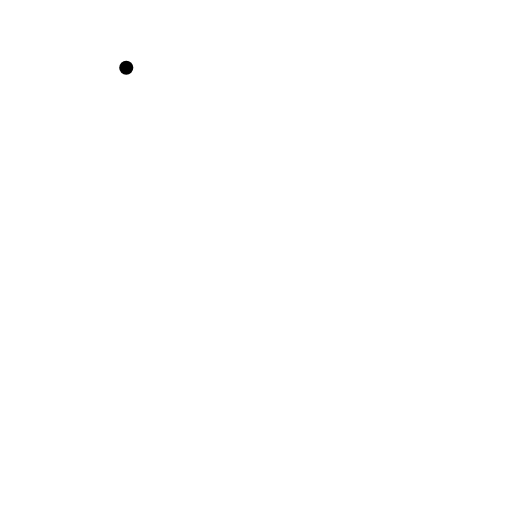
t = 0.00 s
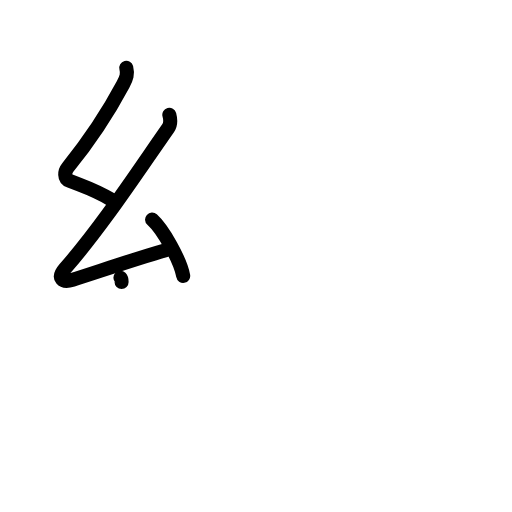
t = 3.08 s
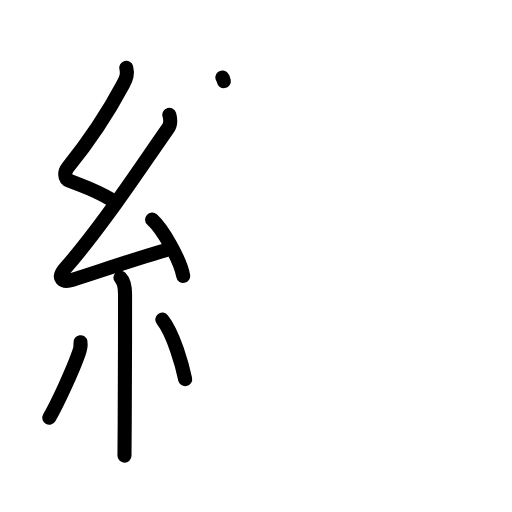
t = 6.08 s
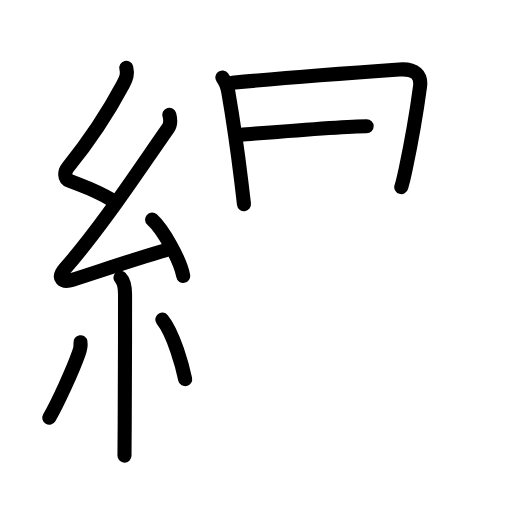
t = 8.75 s
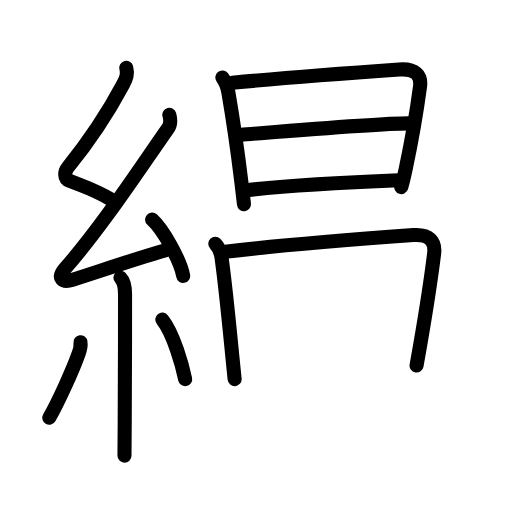
t = 11.94 s
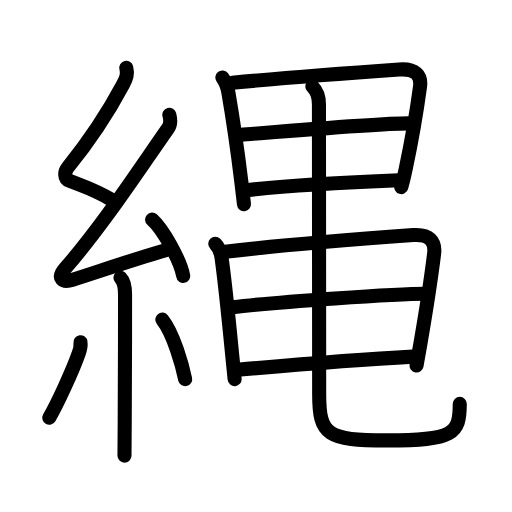
t = 15.00 s

The animated SVG that drew these frames (rendered in a browser with its animation timeline set to each time). Animation: 51 SMIL elements (animate=51); one cycle of 15.00 s.

<?xml version="1.0" encoding="UTF-8"?>
<!--
AniKanjiVG is licensed by CC-BY-SA Paul C. Sommerhoff (https://bitbucket.org/sommerhoff/anikanjivg).
AniKanjiVG uses KanjiVG which is licensed by CC-BY-SA Ulrich Apel (http://kanjivg.tagaini.net).
See also http://creativecommons.org/licenses/by-sa/3.0/
-->
<svg xmlns:kvg='http://kanjivg.tagaini.net' xmlns='http://www.w3.org/2000/svg' width='109' height='109' viewBox='0 0 109 109' style='fill:none;stroke:#000000;stroke-width:3;stroke-linecap:round;stroke-linejoin:round;' id="kvg:kanji_07e04"><g id="kvg:07e04" kvg:element="縄"><g id="kvg:07e04-g1" kvg:element="糸" kvg:position="left" kvg:radical="general"><path id="kvg:07e04-s1" kvg:type="㇜" d="M26.88,14.42c0.34,1.34,0.06,2.18-0.67,3.55c-2.95,5.53-7.08,11.9-11.8,17.72c-0.6,0.74-0.95,2.28,0.5,2.85c3.35,1.33,5.22,1.83,8.97,4.06"><animate attributeName="d" begin="0.0s" dur="0.25s" from="M26.88,14.42C26.88,14.42,26.88,14.42,26.88,14.42" to="M26.88,14.42c0.34,1.34,0.06,2.18-0.67,3.55" />
<animate attributeName="d" begin="0.25s" dur="0.25s" from="M26.88,14.42c0.34,1.34,0.06,2.18-0.67,3.55c0,0,0,0,0,0,0" to="M26.88,14.42c0.34,1.34,0.06,2.18-0.67,3.55c-2.95,5.53-7.08,11.9-11.8,17.72" />
<animate attributeName="d" begin="0.5s" dur="0.25s" from="M26.88,14.42c0.34,1.34,0.06,2.18-0.67,3.55c-2.95,5.53-7.08,11.9-11.8,17.72c0,0,0,0,0,0,0" to="M26.88,14.42c0.34,1.34,0.06,2.18-0.67,3.55c-2.95,5.53-7.08,11.9-11.8,17.72c-0.6,0.74-0.95,2.28,0.5,2.85" />
<animate attributeName="d" begin="0.75s" dur="0.25s" from="M26.88,14.42c0.34,1.34,0.06,2.18-0.67,3.55c-2.95,5.53-7.08,11.9-11.8,17.72c-0.6,0.74-0.95,2.28,0.5,2.85c0,0,0,0,0,0,0" to="M26.88,14.42c0.34,1.34,0.06,2.18-0.67,3.55c-2.95,5.53-7.08,11.9-11.8,17.72c-0.6,0.74-0.95,2.28,0.5,2.85c3.35,1.33,5.22,1.83,8.97,4.06" />
</path>
<path id="kvg:07e04-s2" kvg:type="㇜" d="M36.05,24.43c0.32,1.2,0.17,2.24-0.25,2.84c-6.55,9.36-14.05,20.86-21.98,29.94c-1.73,1.99-0.57,3.04,1.65,2.34c5.01-1.57,13.28-4.43,19.79-6.28"><animate attributeName="d" begin="1.0s" dur="0.25s" from="M36.05,24.43C36.05,24.43,36.05,24.43,36.05,24.43" to="M36.05,24.43c0.32,1.2,0.17,2.24-0.25,2.84" />
<animate attributeName="d" begin="1.25s" dur="0.25s" from="M36.05,24.43c0.32,1.2,0.17,2.24-0.25,2.84c0,0,0,0,0,0,0" to="M36.05,24.43c0.32,1.2,0.17,2.24-0.25,2.84c-6.55,9.36-14.05,20.86-21.98,29.94" />
<animate attributeName="d" begin="1.5s" dur="0.25s" from="M36.05,24.43c0.32,1.2,0.17,2.24-0.25,2.84c-6.55,9.36-14.05,20.86-21.98,29.94c0,0,0,0,0,0,0" to="M36.05,24.43c0.32,1.2,0.17,2.24-0.25,2.84c-6.55,9.36-14.05,20.86-21.98,29.94c-1.73,1.99-0.57,3.04,1.65,2.34" />
<animate attributeName="d" begin="1.75s" dur="0.25s" from="M36.05,24.43c0.32,1.2,0.17,2.24-0.25,2.84c-6.55,9.36-14.05,20.86-21.98,29.94c-1.73,1.99-0.57,3.04,1.65,2.34c0,0,0,0,0,0,0" to="M36.05,24.43c0.32,1.2,0.17,2.24-0.25,2.84c-6.55,9.36-14.05,20.86-21.98,29.94c-1.73,1.99-0.57,3.04,1.65,2.34c5.01-1.57,13.28-4.43,19.79-6.28" />
<animate attributeName="d" begin="0s" dur="1.0s" from="M-100,-100" to="M-100,-100" />
</path>
<path id="kvg:07e04-s3" kvg:type="㇔" d="M32.38,46.75c2.34,2.11,6.04,8.69,6.62,11.98"><animate attributeName="d" begin="2.0s" dur="1.0s" from="M32.38,46.75C32.38,46.75,32.38,46.75,32.38,46.75" to="M32.38,46.75c2.34,2.11,6.04,8.69,6.62,11.98" />
<animate attributeName="d" begin="0s" dur="2.0s" from="M-100,-100" to="M-100,-100" />
</path>
<path id="kvg:07e04-s4" kvg:type="㇑" d="M25.64,59.12c0.75,0.75,0.98,1.88,0.98,3.59c0,9.14-0.01,20.61-0.07,27.37C26.52,93.33,26.5,95.8,26.5,97"><animate attributeName="d" begin="3.0s" dur="0.3333333333333333s" from="M25.64,59.12C25.64,59.12,25.64,59.12,25.64,59.12" to="M25.64,59.12c0.75,0.75,0.98,1.88,0.98,3.59" />
<animate attributeName="d" begin="3.3333333333333335s" dur="0.3333333333333333s" from="M25.64,59.12c0.75,0.75,0.98,1.88,0.98,3.59c0,0,0,0,0,0,0" to="M25.64,59.12c0.75,0.75,0.98,1.88,0.98,3.59c0,9.14-0.01,20.61-0.07,27.37" />
<animate attributeName="d" begin="3.6666666666666665s" dur="0.3333333333333333s" from="M25.64,59.12c0.75,0.75,0.98,1.88,0.98,3.59c0,9.14-0.01,20.61-0.07,27.37c0,0,0,0,0,0,0" to="M25.64,59.12c0.75,0.75,0.98,1.88,0.98,3.59c0,9.14-0.01,20.61-0.07,27.37C26.52,93.33,26.5,95.8,26.5,97" />
<animate attributeName="d" begin="0s" dur="3.0s" from="M-100,-100" to="M-100,-100" />
</path>
<path id="kvg:07e04-s5" kvg:type="㇒" d="M17.13,72.85c0.11,0.78-0.16,1.81-0.36,2.36c-1.28,3.62-4.47,10.61-6.28,13.72"><animate attributeName="d" begin="4.0s" dur="0.5s" from="M17.13,72.85C17.13,72.85,17.13,72.85,17.13,72.85" to="M17.13,72.85c0.11,0.78-0.16,1.81-0.36,2.36" />
<animate attributeName="d" begin="4.5s" dur="0.5s" from="M17.13,72.85c0.11,0.78-0.16,1.81-0.36,2.36c0,0,0,0,0,0,0" to="M17.13,72.85c0.11,0.78-0.16,1.81-0.36,2.36c-1.28,3.62-4.47,10.61-6.28,13.72" />
<animate attributeName="d" begin="0s" dur="4.0s" from="M-100,-100" to="M-100,-100" />
</path>
<path id="kvg:07e04-s6" kvg:type="㇔" d="M34.55,68.04c2.43,3,4.3,9.97,4.87,12.69"><animate attributeName="d" begin="5.0s" dur="1.0s" from="M34.55,68.04C34.55,68.04,34.55,68.04,34.55,68.04" to="M34.55,68.04c2.43,3,4.3,9.97,4.87,12.69" />
<animate attributeName="d" begin="0s" dur="5.0s" from="M-100,-100" to="M-100,-100" />
</path>
</g>
<g id="kvg:07e04-g2" kvg:position="right"><g id="kvg:07e04-g3" kvg:element="日"><path id="kvg:07e04-s7" kvg:type="㇑" d="M47.33,16.5c0.83,1.04,1.06,1.83,1.28,3.13c1.12,6.46,1.88,11.79,2.77,19.07c0.2,1.65,0.39,3.26,0.56,4.76"><animate attributeName="d" begin="6.0s" dur="0.3333333333333333s" from="M47.33,16.5C47.33,16.5,47.33,16.5,47.33,16.5" to="M47.33,16.5c0.83,1.04,1.06,1.83,1.28,3.13" />
<animate attributeName="d" begin="6.333333333333333s" dur="0.3333333333333333s" from="M47.33,16.5c0.83,1.04,1.06,1.83,1.28,3.13c0,0,0,0,0,0,0" to="M47.33,16.5c0.83,1.04,1.06,1.83,1.28,3.13c1.12,6.46,1.88,11.79,2.77,19.07" />
<animate attributeName="d" begin="6.666666666666667s" dur="0.3333333333333333s" from="M47.33,16.5c0.83,1.04,1.06,1.83,1.28,3.13c1.12,6.46,1.88,11.79,2.77,19.07c0,0,0,0,0,0,0" to="M47.33,16.5c0.83,1.04,1.06,1.83,1.28,3.13c1.12,6.46,1.88,11.79,2.77,19.07c0.2,1.65,0.39,3.26,0.56,4.76" />
<animate attributeName="d" begin="0s" dur="6.0s" from="M-100,-100" to="M-100,-100" />
</path>
<path id="kvg:07e04-s8" kvg:type="㇕a" d="M49.47,17.61C61.76,16.46,74.88,15.5,85,14.79c3.38-0.24,4.75,1.21,4.42,3.66c-0.4,2.98-1.83,11.78-3.06,17.55c-0.33,1.55-0.65,2.88-0.93,3.83"><animate attributeName="d" begin="7.0s" dur="0.25s" from="M49.47,17.61C49.47,17.61,49.47,17.61,49.47,17.61" to="M49.47,17.61C61.76,16.46,74.88,15.5,85,14.79" />
<animate attributeName="d" begin="7.25s" dur="0.25s" from="M49.47,17.61C61.76,16.46,74.88,15.5,85,14.79c0,0,0,0,0,0,0" to="M49.47,17.61C61.76,16.46,74.88,15.5,85,14.79c3.38-0.24,4.75,1.21,4.42,3.66" />
<animate attributeName="d" begin="7.5s" dur="0.25s" from="M49.47,17.61C61.76,16.46,74.88,15.5,85,14.79c3.38-0.24,4.75,1.21,4.42,3.66c0,0,0,0,0,0,0" to="M49.47,17.61C61.76,16.46,74.88,15.5,85,14.79c3.38-0.24,4.75,1.21,4.42,3.66c-0.4,2.98-1.83,11.78-3.06,17.55" />
<animate attributeName="d" begin="7.75s" dur="0.25s" from="M49.47,17.61C61.76,16.46,74.88,15.5,85,14.79c3.38-0.24,4.75,1.21,4.42,3.66c-0.4,2.98-1.83,11.78-3.06,17.55c0,0,0,0,0,0,0" to="M49.47,17.61C61.76,16.46,74.88,15.5,85,14.79c3.38-0.24,4.75,1.21,4.42,3.66c-0.4,2.98-1.83,11.78-3.06,17.55c-0.33,1.55-0.65,2.88-0.93,3.83" />
<animate attributeName="d" begin="0s" dur="7.0s" from="M-100,-100" to="M-100,-100" />
</path>
<path id="kvg:07e04-s9" kvg:type="㇐a" d="M51.26,28.69C60,28,80.75,26.25,86.99,26.26"><animate attributeName="d" begin="8.0s" dur="1.0s" from="M51.26,28.69C51.26,28.69,51.26,28.69,51.26,28.69" to="M51.26,28.69C60,28,80.75,26.25,86.99,26.26" />
<animate attributeName="d" begin="0s" dur="8.0s" from="M-100,-100" to="M-100,-100" />
</path>
<path id="kvg:07e04-s10" kvg:type="㇐a" d="M52.82,40.46c9.68-1.09,19.43-1.59,32.1-2.09"><animate attributeName="d" begin="9.0s" dur="1.0s" from="M52.82,40.46C52.82,40.46,52.82,40.46,52.82,40.46" to="M52.82,40.46c9.68-1.09,19.43-1.59,32.1-2.09" />
<animate attributeName="d" begin="0s" dur="9.0s" from="M-100,-100" to="M-100,-100" />
</path>
</g>
<g id="kvg:07e04-g4" kvg:element="日"><path id="kvg:07e04-s11" kvg:type="㇑" d="M45.83,51.88c0.96,0.96,1.19,1.93,1.34,2.99c0.84,6.01,1.51,13.02,2.28,20.89c0.17,1.72,0.33,3.39,0.5,4.95"><animate attributeName="d" begin="10.0s" dur="0.3333333333333333s" from="M45.83,51.88C45.83,51.88,45.83,51.88,45.83,51.88" to="M45.83,51.88c0.96,0.96,1.19,1.93,1.34,2.99" />
<animate attributeName="d" begin="10.333333333333334s" dur="0.3333333333333333s" from="M45.83,51.88c0.96,0.96,1.19,1.93,1.34,2.99c0,0,0,0,0,0,0" to="M45.83,51.88c0.96,0.96,1.19,1.93,1.34,2.99c0.84,6.01,1.51,13.02,2.28,20.89" />
<animate attributeName="d" begin="10.666666666666666s" dur="0.3333333333333333s" from="M45.83,51.88c0.96,0.96,1.19,1.93,1.34,2.99c0.84,6.01,1.51,13.02,2.28,20.89c0,0,0,0,0,0,0" to="M45.83,51.88c0.96,0.96,1.19,1.93,1.34,2.99c0.84,6.01,1.51,13.02,2.28,20.89c0.17,1.72,0.33,3.39,0.5,4.95" />
<animate attributeName="d" begin="0s" dur="10.0s" from="M-100,-100" to="M-100,-100" />
</path>
<path id="kvg:07e04-s12" kvg:type="㇕a" d="M47.97,53.59C61.25,52,74.88,51,88,50.04c3.38-0.25,4.75,1.32,4.42,3.98c-0.51,4.15-1.68,11.96-2.94,19.28c-0.26,1.54-0.53,3.06-0.8,4.51"><animate attributeName="d" begin="11.0s" dur="0.25s" from="M47.97,53.59C47.97,53.59,47.97,53.59,47.97,53.59" to="M47.97,53.59C61.25,52,74.88,51,88,50.04" />
<animate attributeName="d" begin="11.25s" dur="0.25s" from="M47.97,53.59C61.25,52,74.88,51,88,50.04c0,0,0,0,0,0,0" to="M47.97,53.59C61.25,52,74.88,51,88,50.04c3.38-0.25,4.75,1.32,4.42,3.98" />
<animate attributeName="d" begin="11.5s" dur="0.25s" from="M47.97,53.59C61.25,52,74.88,51,88,50.04c3.38-0.25,4.75,1.32,4.42,3.98c0,0,0,0,0,0,0" to="M47.97,53.59C61.25,52,74.88,51,88,50.04c3.38-0.25,4.75,1.32,4.42,3.98c-0.51,4.15-1.68,11.96-2.94,19.28" />
<animate attributeName="d" begin="11.75s" dur="0.25s" from="M47.97,53.59C61.25,52,74.88,51,88,50.04c3.38-0.25,4.75,1.32,4.42,3.98c-0.51,4.15-1.68,11.96-2.94,19.28c0,0,0,0,0,0,0" to="M47.97,53.59C61.25,52,74.88,51,88,50.04c3.38-0.25,4.75,1.32,4.42,3.98c-0.51,4.15-1.68,11.96-2.94,19.28c-0.26,1.54-0.53,3.06-0.8,4.51" />
<animate attributeName="d" begin="0s" dur="11.0s" from="M-100,-100" to="M-100,-100" />
</path>
<path id="kvg:07e04-s13" kvg:type="㇐a" d="M49.51,65.42c9.36-1.17,34.99-2.91,41.23-2.9"><animate attributeName="d" begin="12.0s" dur="1.0s" from="M49.51,65.42C49.51,65.42,49.51,65.42,49.51,65.42" to="M49.51,65.42c9.36-1.17,34.99-2.91,41.23-2.9" />
<animate attributeName="d" begin="0s" dur="12.0s" from="M-100,-100" to="M-100,-100" />
</path>
<path id="kvg:07e04-s14" kvg:type="㇐a" d="M50.57,78.72c9.68-0.85,24.43-2.1,37.35-2.8"><animate attributeName="d" begin="13.0s" dur="1.0s" from="M50.57,78.72C50.57,78.72,50.57,78.72,50.57,78.72" to="M50.57,78.72c9.68-0.85,24.43-2.1,37.35-2.8" />
<animate attributeName="d" begin="0s" dur="13.0s" from="M-100,-100" to="M-100,-100" />
</path>
</g>
<path id="kvg:07e04-s15" kvg:type="㇟" d="M66.49,18.39c1.06,1.06,1.41,2.61,1.41,3.78c0,6.98,0.05,57.01,0.05,61.76c0,8.7,1.67,9.83,14.45,9.83c14.22,0,15.48-1.39,15.48-7.78"><animate attributeName="d" begin="14.0s" dur="0.25s" from="M66.49,18.39C66.49,18.39,66.49,18.39,66.49,18.39" to="M66.49,18.39c1.06,1.06,1.41,2.61,1.41,3.78" />
<animate attributeName="d" begin="14.25s" dur="0.25s" from="M66.49,18.39c1.06,1.06,1.41,2.61,1.41,3.78c0,0,0,0,0,0,0" to="M66.49,18.39c1.06,1.06,1.41,2.61,1.41,3.78c0,6.98,0.05,57.01,0.05,61.76" />
<animate attributeName="d" begin="14.5s" dur="0.25s" from="M66.49,18.39c1.06,1.06,1.41,2.61,1.41,3.78c0,6.98,0.05,57.01,0.05,61.76c0,0,0,0,0,0,0" to="M66.49,18.39c1.06,1.06,1.41,2.61,1.41,3.78c0,6.98,0.05,57.01,0.05,61.76c0,8.7,1.67,9.83,14.45,9.83" />
<animate attributeName="d" begin="14.75s" dur="0.25s" from="M66.49,18.39c1.06,1.06,1.41,2.61,1.41,3.78c0,6.98,0.05,57.01,0.05,61.76c0,8.7,1.67,9.83,14.45,9.83c0,0,0,0,0,0,0" to="M66.49,18.39c1.06,1.06,1.41,2.61,1.41,3.78c0,6.98,0.05,57.01,0.05,61.76c0,8.7,1.67,9.83,14.45,9.83c14.22,0,15.48-1.39,15.48-7.78" />
<animate attributeName="d" begin="0s" dur="14.0s" from="M-100,-100" to="M-100,-100" />
</path>
</g>
</g>
</svg>
